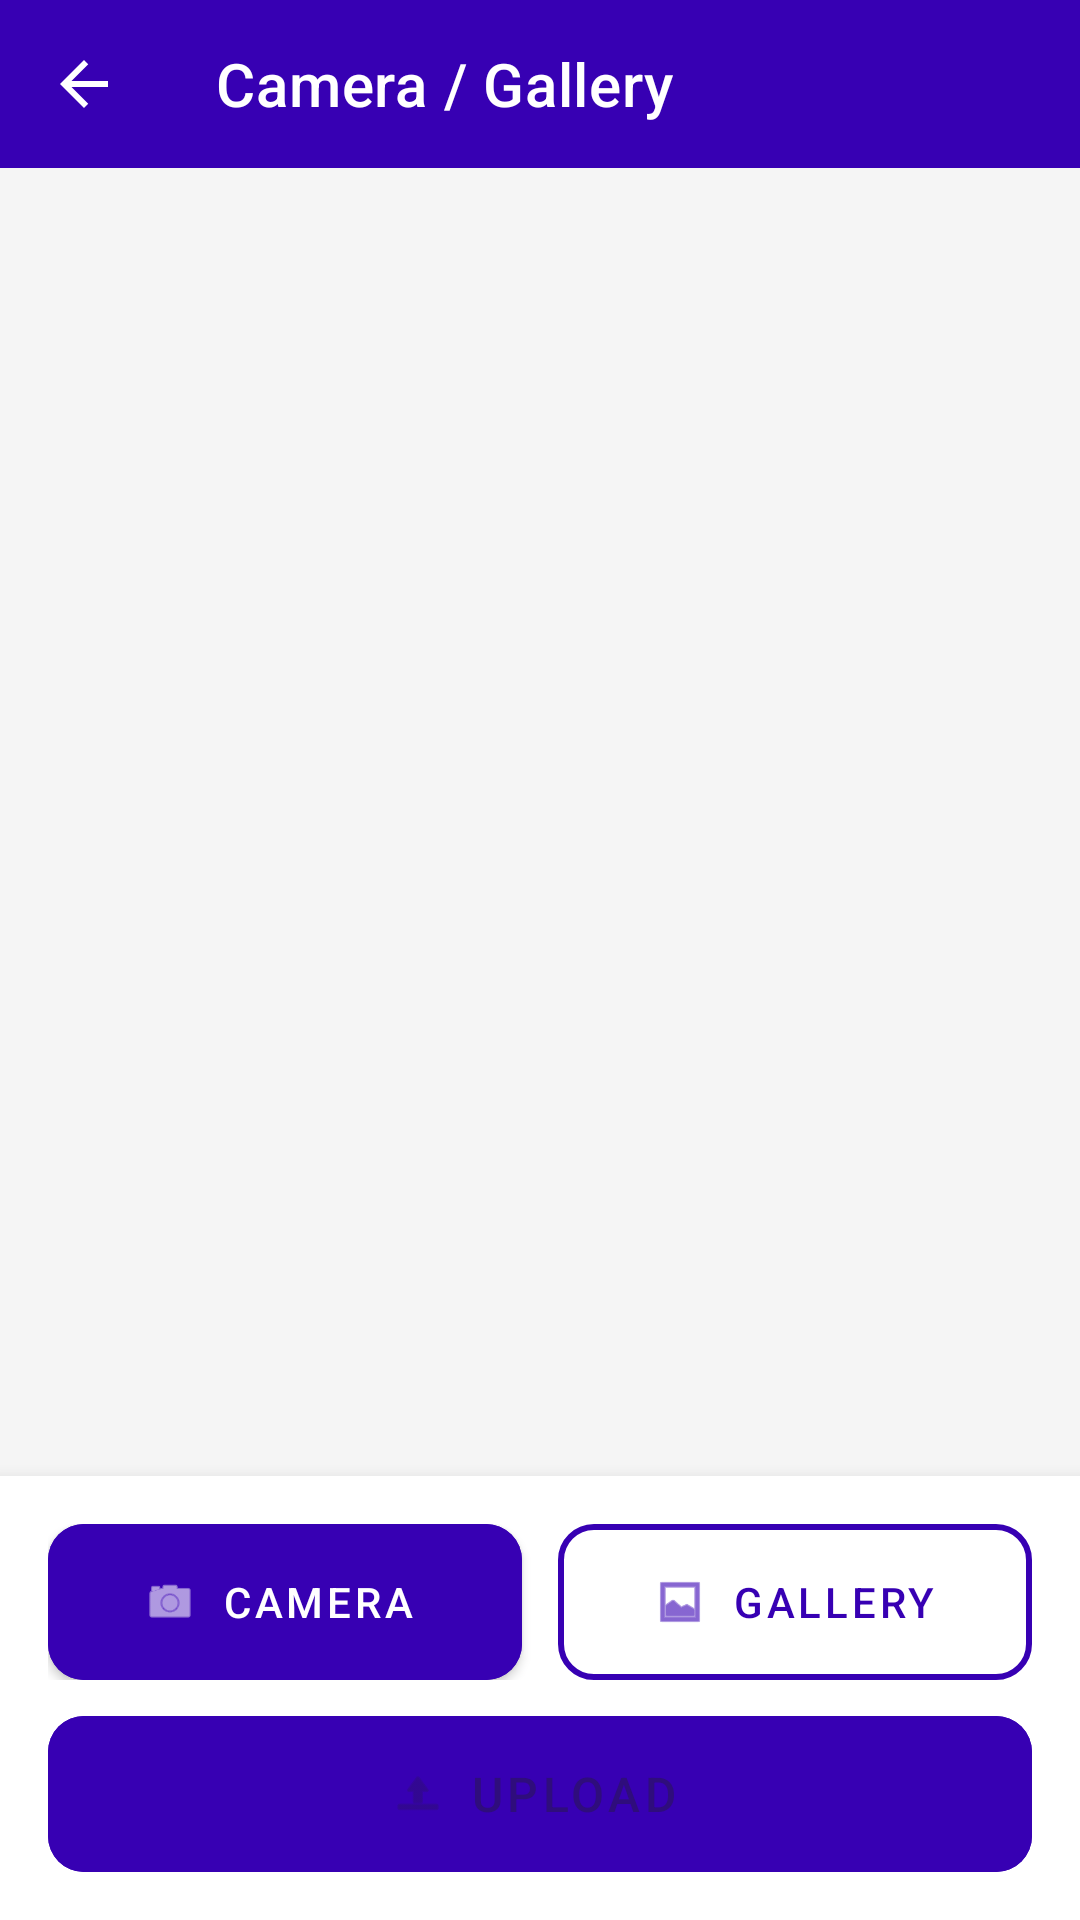

Produce the Android XML layout that renders to this screen, including the resource entries it uses.
<!-- AndroidManifest.xml: application theme Theme.ShopEase -->
<!-- res/layout/activity_camera.xml -->
<?xml version="1.0" encoding="utf-8"?>
<LinearLayout
    xmlns:android="http://schemas.android.com/apk/res/android"
    xmlns:app="http://schemas.android.com/apk/res-auto"
    android:layout_width="match_parent"
    android:layout_height="match_parent"
    android:orientation="vertical"
    android:background="@color/white">

    
    <com.google.android.material.appbar.MaterialToolbar
        android:id="@+id/toolbar"
        android:layout_width="match_parent"
        android:layout_height="?attr/actionBarSize"
        android:background="@color/purple_700"
        app:title="Camera / Gallery"
        app:titleTextColor="@color/white"
        app:navigationIcon="@drawable/ic_back"
        app:navigationIconTint="@color/white"/>


    <ImageView
        android:id="@+id/ivCaptured"
        android:layout_width="match_parent"
        android:layout_height="0dp"
        android:layout_weight="1"
        android:scaleType="centerCrop"
        android:src="@drawable/placeholder_product"
        android:background="@color/gray_light"/>

    
    <ProgressBar
        android:id="@+id/progressBar"
        style="@style/Widget.AppCompat.ProgressBar.Horizontal"
        android:layout_width="match_parent"
        android:layout_height="8dp"
        android:max="100"
        android:progress="0"
        android:visibility="gone"/>

    
    <LinearLayout
        android:layout_width="match_parent"
        android:layout_height="wrap_content"
        android:orientation="vertical"
        android:padding="16dp"
        android:background="@color/white"
        android:elevation="8dp">

        
        <LinearLayout
            android:layout_width="match_parent"
            android:layout_height="wrap_content"
            android:orientation="horizontal"
            android:layout_marginBottom="12dp">


            <com.google.android.material.button.MaterialButton
                android:id="@+id/btnCamera"
                android:layout_width="0dp"
                android:layout_height="52dp"
                android:layout_weight="1"
                android:layout_marginEnd="6dp"
                android:insetTop="0dp"
                android:insetBottom="0dp"
                android:text="Camera"
                android:textSize="14sp"
                android:backgroundTint="@color/purple_700"
                app:icon="@android:drawable/ic_menu_camera"
                app:iconSize="18dp"
                app:iconGravity="textStart"
                app:iconPadding="8dp"
                app:cornerRadius="12dp"
                style="@style/Widget.MaterialComponents.Button.Icon"/>


            <com.google.android.material.button.MaterialButton
                android:id="@+id/btnGallery"
                android:layout_width="0dp"
                android:layout_height="52dp"
                android:layout_weight="1"
                android:layout_marginStart="6dp"
                android:insetTop="0dp"
                android:insetBottom="0dp"
                android:text="Gallery"
                android:textSize="14sp"
                android:backgroundTint="@color/white"
                android:textColor="@color/purple_700"
                app:icon="@android:drawable/ic_menu_gallery"
                app:iconSize="18dp"
                app:iconGravity="textStart"
                app:iconPadding="8dp"
                app:iconTint="@color/purple_700"
                app:cornerRadius="12dp"
                app:strokeColor="@color/purple_700"
                app:strokeWidth="2dp"
                style="@style/Widget.MaterialComponents.Button.OutlinedButton"/>

        </LinearLayout>


        <com.google.android.material.button.MaterialButton
            android:id="@+id/btnUpload"
            android:layout_width="match_parent"
            android:layout_height="52dp"
            android:insetTop="0dp"
            android:insetBottom="0dp"
            android:text="Upload"
            android:textSize="16sp"
            android:backgroundTint="@color/purple_700"
            app:icon="@android:drawable/ic_menu_upload"
            app:iconSize="18dp"
            app:iconGravity="textStart"
            app:iconPadding="8dp"
            app:cornerRadius="12dp"
            android:enabled="false"
            style="@style/Widget.MaterialComponents.Button.Icon"/>

    </LinearLayout>

</LinearLayout>
<!-- resources referenced by this layout -->
<resources>
  <color name="gray_light">#F5F5F5</color>
  <color name="purple_700">#FF3700B3</color>
  <color name="white">#FFFFFF</color>
  <!-- drawable ic_back (drawable) -->
  <?xml version="1.0" encoding="utf-8"?>
  <vector xmlns:android="http://schemas.android.com/apk/res/android"
      android:width="24dp" android:height="24dp"
      android:viewportWidth="24" android:viewportHeight="24"
      android:tint="@color/white">
      <path android:fillColor="@android:color/white"
          android:pathData="M20,11H7.83l5.59,-5.59L12,4l-8,8 8,8 1.41,-1.41L7.83,13H20v-2z"/>
  </vector>
  <style name="Theme.ShopEase" parent="Theme.MaterialComponents.DayNight.NoActionBar">
          <item name="colorPrimary">@color/purple_700</item>
          <item name="colorPrimaryVariant">@color/purple_900</item>
          <item name="colorOnPrimary">@color/white</item>
          <item name="colorSecondary">@color/teal_200</item>
          <item name="colorSecondaryVariant">@color/teal_700</item>
          <item name="colorOnSecondary">@color/black</item>
          <item name="colorSurface">@color/white</item>
          <item name="colorOnSurface">@color/text_primary</item>
          <item name="colorError">@color/red_error</item>
          <item name="colorOnError">@color/white</item>
          <item name="android:colorBackground">@color/background</item>
          <item name="android:statusBarColor" tools:targetApi="l">@color/status_bar</item>
          <item name="android:navigationBarColor">@color/white</item>
          <item name="android:windowLightStatusBar" tools:targetApi="m">false</item>
  
          <item name="android:editTextStyle">@style/AppEditTextStyle</item>
          <item name="editTextStyle">@style/AppEditTextStyle</item>
  
      </style>
  <color name="purple_900">#FF1A0080</color>
  <color name="teal_200">#FF03DAC5</color>
  <color name="teal_700">#FF018786</color>
  <color name="black">#FF000000</color>
  <color name="text_primary">#212121</color>
  <color name="red_error">#FFD32F2F</color>
  <color name="background">#FFFCFCFF</color>
  <color name="status_bar">#FF1A0080</color>
  <style name="AppEditTextStyle" parent="Widget.MaterialComponents.TextInputEditText.OutlinedBox">
          <item name="android:textColor">#000000</item>
          <item name="android:textColorHint">#888888</item>
      </style>
</resources>
